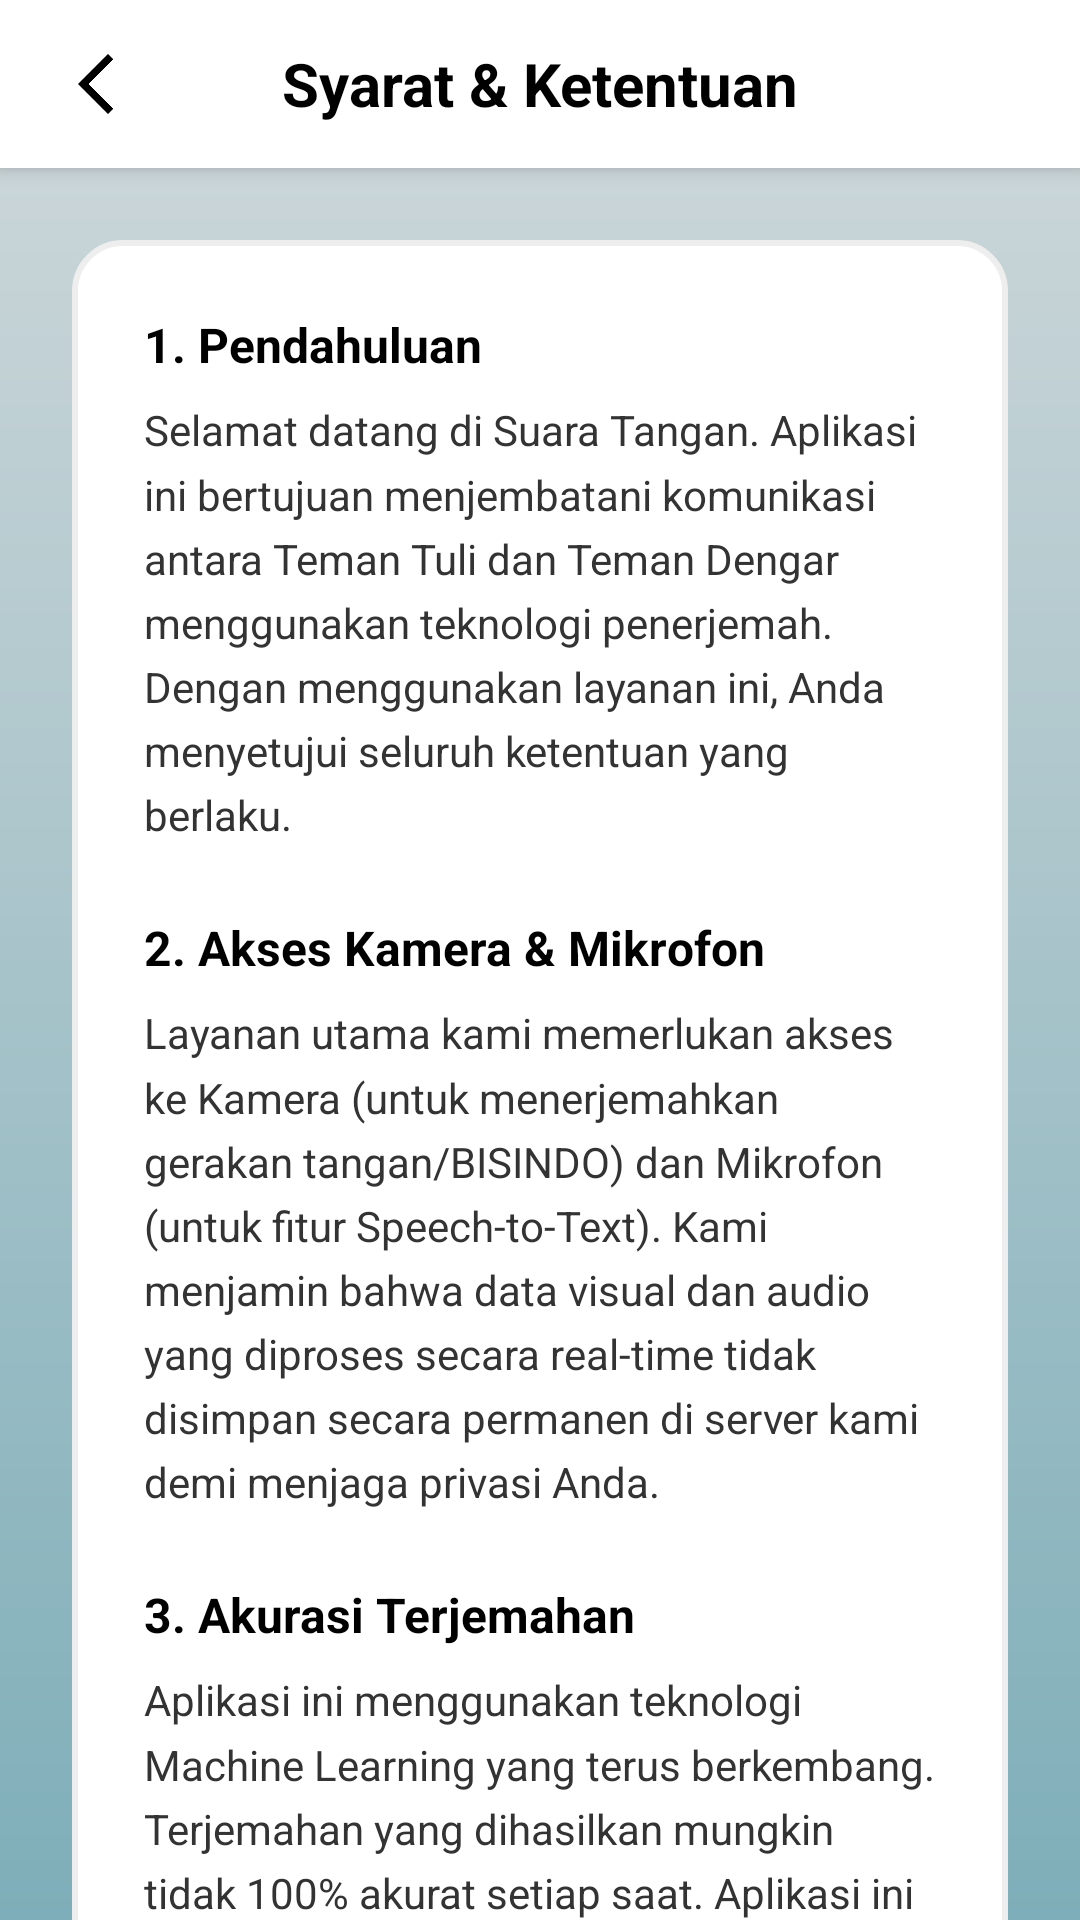

Produce the Android XML layout that renders to this screen, including the resource entries it uses.
<!-- AndroidManifest.xml: application theme Base.Theme.UTSPAB -->
<!-- res/layout/activity_terms.xml -->
<?xml version="1.0" encoding="utf-8"?>
<LinearLayout xmlns:android="http://schemas.android.com/apk/res/android"
    xmlns:app="http://schemas.android.com/apk/res-auto"
    xmlns:tools="http://schemas.android.com/tools"
    android:layout_width="match_parent"
    android:layout_height="match_parent"
    android:orientation="vertical"
    android:background="@drawable/bg_splash_gradient"
    android:fitsSystemWindows="true"
    tools:context=".TermsActivity">

    <RelativeLayout
        android:id="@+id/header_terms"
        android:layout_width="match_parent"
        android:layout_height="?attr/actionBarSize"
        android:background="@android:color/white"
        android:elevation="4dp"
        android:paddingStart="8dp"
        android:paddingEnd="8dp">

        <ImageView
            android:id="@+id/iv_terms_back"
            android:layout_width="48dp"
            android:layout_height="48dp"
            android:layout_alignParentStart="true"
            android:layout_centerVertical="true"
            android:padding="12dp"
            android:src="@drawable/ic_baseline_arrow_back_24"
            app:tint="@android:color/black" />

        <TextView
            android:layout_width="wrap_content"
            android:layout_height="wrap_content"
            android:layout_centerInParent="true"
            android:text="Syarat &amp; Ketentuan"
            android:textColor="@android:color/black"
            android:textSize="20sp"
            android:textStyle="bold" />
    </RelativeLayout>

    <androidx.core.widget.NestedScrollView
        android:layout_width="match_parent"
        android:layout_height="match_parent"
        android:fillViewport="true">

        <LinearLayout
            android:layout_width="match_parent"
            android:layout_height="wrap_content"
            android:orientation="vertical"
            android:padding="24dp">

            <LinearLayout
                android:layout_width="match_parent"
                android:layout_height="wrap_content"
                android:background="@drawable/bg_white_rounded"
                android:orientation="vertical"
                android:padding="24dp">

                <TextView
                    android:layout_width="wrap_content"
                    android:layout_height="wrap_content"
                    android:text="1. Pendahuluan"
                    android:textColor="@android:color/black"
                    android:textSize="16sp"
                    android:textStyle="bold"
                    android:layout_marginBottom="8dp"/>

                <TextView
                    android:layout_width="match_parent"
                    android:layout_height="wrap_content"
                    android:text="Selamat datang di Suara Tangan. Aplikasi ini bertujuan menjembatani komunikasi antara Teman Tuli dan Teman Dengar menggunakan teknologi penerjemah. Dengan menggunakan layanan ini, Anda menyetujui seluruh ketentuan yang berlaku."
                    android:textColor="#333333"
                    android:textSize="14sp"
                    android:lineSpacingMultiplier="1.3"
                    android:layout_marginBottom="24dp"/>

                <TextView
                    android:layout_width="wrap_content"
                    android:layout_height="wrap_content"
                    android:text="2. Akses Kamera &amp; Mikrofon"
                    android:textColor="@android:color/black"
                    android:textSize="16sp"
                    android:textStyle="bold"
                    android:layout_marginBottom="8dp"/>

                <TextView
                    android:layout_width="match_parent"
                    android:layout_height="wrap_content"
                    android:text="Layanan utama kami memerlukan akses ke Kamera (untuk menerjemahkan gerakan tangan/BISINDO) dan Mikrofon (untuk fitur Speech-to-Text). Kami menjamin bahwa data visual dan audio yang diproses secara real-time tidak disimpan secara permanen di server kami demi menjaga privasi Anda."
                    android:textColor="#333333"
                    android:textSize="14sp"
                    android:lineSpacingMultiplier="1.3"
                    android:layout_marginBottom="24dp"/>

                <TextView
                    android:layout_width="wrap_content"
                    android:layout_height="wrap_content"
                    android:text="3. Akurasi Terjemahan"
                    android:textColor="@android:color/black"
                    android:textSize="16sp"
                    android:textStyle="bold"
                    android:layout_marginBottom="8dp"/>

                <TextView
                    android:layout_width="match_parent"
                    android:layout_height="wrap_content"
                    android:text="Aplikasi ini menggunakan teknologi Machine Learning yang terus berkembang. Terjemahan yang dihasilkan mungkin tidak 100% akurat setiap saat. Aplikasi ini berfungsi sebagai alat bantu komunikasi sehari-hari dan tidak disarankan untuk digunakan sebagai satu-satunya alat penerjemah dalam situasi kritis (medis, hukum, atau darurat)."
                    android:textColor="#333333"
                    android:textSize="14sp"
                    android:lineSpacingMultiplier="1.3"
                    android:layout_marginBottom="24dp"/>

                <TextView
                    android:layout_width="wrap_content"
                    android:layout_height="wrap_content"
                    android:text="4. Akun Pengguna"
                    android:textColor="@android:color/black"
                    android:textSize="16sp"
                    android:textStyle="bold"
                    android:layout_marginBottom="8dp"/>

                <TextView
                    android:layout_width="match_parent"
                    android:layout_height="wrap_content"
                    android:text="Saat mendaftar, Anda wajib memilih peran yang sesuai (Teman Tuli atau Teman Dengar) untuk optimalisasi pengalaman pengguna. Anda bertanggung jawab penuh atas keamanan kata sandi dan aktivitas yang terjadi pada akun Anda."
                    android:textColor="#333333"
                    android:textSize="14sp"
                    android:lineSpacingMultiplier="1.3"
                    android:layout_marginBottom="24dp"/>

                <TextView
                    android:layout_width="wrap_content"
                    android:layout_height="wrap_content"
                    android:text="5. Perilaku Pengguna"
                    android:textColor="@android:color/black"
                    android:textSize="16sp"
                    android:textStyle="bold"
                    android:layout_marginBottom="8dp"/>

                <TextView
                    android:layout_width="match_parent"
                    android:layout_height="wrap_content"
                    android:text="Anda dilarang keras menggunakan fitur video atau teks untuk menyebarkan konten yang mengandung unsur SARA, pornografi, atau ujaran kebencian. Pelanggaran terhadap ketentuan ini dapat mengakibatkan penonaktifan akun secara permanen."
                    android:textColor="#333333"
                    android:textSize="14sp"
                    android:lineSpacingMultiplier="1.3"/>

            </LinearLayout>
        </LinearLayout>
    </androidx.core.widget.NestedScrollView>
</LinearLayout>
<!-- resources referenced by this layout -->
<resources>
  <!-- drawable bg_splash_gradient (drawable) -->
  <?xml version="1.0" encoding="utf-8"?>
  <shape xmlns:android="http://schemas.android.com/apk/res/android">
      <gradient
          android:angle="90"
          android:startColor="#7EAEB9"
          android:endColor="#D1D9DB"
          android:type="linear" />
  </shape>
  <!-- drawable bg_white_rounded (drawable) -->
  <?xml version="1.0" encoding="utf-8"?>
  <shape xmlns:android="http://schemas.android.com/apk/res/android">
      <solid android:color="#FFFFFF" />
      <corners android:radius="16dp" />
      <stroke android:width="2dp" android:color="#EEEEEE"/>
  </shape>
  <!-- drawable ic_baseline_arrow_back_24 (drawable) -->
  <vector xmlns:android="http://schemas.android.com/apk/res/android"
      android:width="24dp"
      android:height="24dp"
      android:viewportWidth="960"
      android:viewportHeight="960">
    <path
        android:pathData="M640,880 L240,480l400,-400 71,71 -329,329 329,329 -71,71Z"
        android:fillColor="@android:color/black"/>
  </vector>
  <style name="Base.Theme.UTSPAB" parent="Theme.MaterialComponents.DayNight.NoActionBar">
          <item name="colorPrimary">@color/switch_green</item>
          <item name="colorOnPrimary">@color/white</item>
          <item name="android:statusBarColor">@android:color/transparent</item>
          <item name="android:navigationBarColor">@android:color/transparent</item>
          <item name="android:windowTranslucentStatus">false</item>
          <item name="android:windowTranslucentNavigation">false</item>
          <item name="android:windowDrawsSystemBarBackgrounds">true</item>
          <item name="android:windowLightStatusBar">true</item>
          <item name="toolbarStyle">@style/Widget.MaterialComponents.Toolbar.Primary</item>
      </style>
  <color name="switch_green">#34A853</color>
  <color name="white">#FFFFFFFF</color>
</resources>
